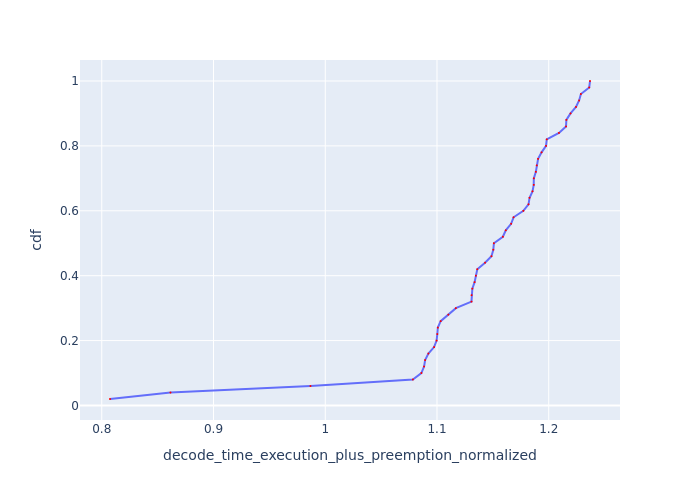

Data behind this chart, as committed beside it:
Request Id, decode_time_execution_plus_preemption_no…, cdf
0_48, 0.8074, 0.02
0_49, 0.8615, 0.04
0_44, 0.9868, 0.06
0_37, 1.078, 0.08
0_35, 1.086, 0.1
0_34, 1.088, 0.12
0_15, 1.089, 0.14
0_33, 1.092, 0.16
0_16, 1.097, 0.18
0_32, 1.1, 0.2
0_18, 1.1, 0.22
0_17, 1.101, 0.24
0_24, 1.103, 0.26
0_20, 1.11, 0.28
0_47, 1.117, 0.3
0_31, 1.131, 0.32
0_14, 1.131, 0.34
0_46, 1.132, 0.36
0_36, 1.134, 0.38
0_30, 1.135, 0.4
0_21, 1.136, 0.42
0_22, 1.143, 0.44
0_38, 1.149, 0.46
0_23, 1.15, 0.48
0_19, 1.151, 0.5
0_7, 1.159, 0.52
0_29, 1.162, 0.54
0_41, 1.166, 0.56
0_11, 1.169, 0.58
0_13, 1.177, 0.6
0_12, 1.182, 0.62
0_40, 1.183, 0.64
0_25, 1.185, 0.66
0_10, 1.187, 0.68
0_4, 1.187, 0.7
0_27, 1.188, 0.72
0_2, 1.189, 0.74
0_3, 1.19, 0.76
0_39, 1.194, 0.78
0_5, 1.198, 0.8
0_43, 1.198, 0.82
0_28, 1.209, 0.84
0_42, 1.215, 0.86
0_45, 1.216, 0.88
0_1, 1.22, 0.9
0_9, 1.224, 0.92
0_6, 1.227, 0.94
0_26, 1.229, 0.96
0_8, 1.236, 0.98
0_0, 1.237, 1.0
